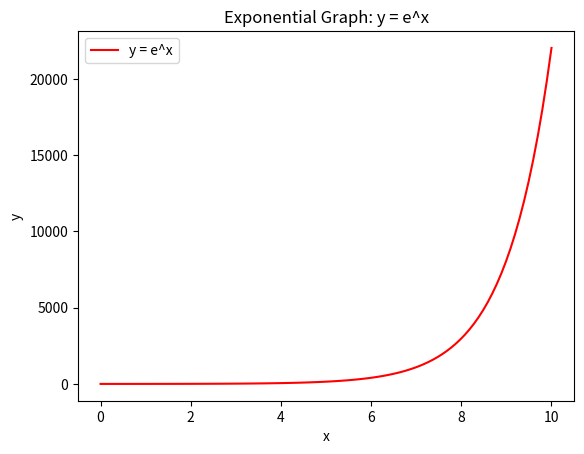

Generate this figure with matplotlib:
import matplotlib.pyplot as plt
import numpy as np

x_values = np.linspace(0, 10, 100)
y_values = np.exp(x_values)

plt.plot(x_values, y_values, color='red', label='y = e^x')

plt.xlabel('x')
plt.ylabel('y')
plt.title('Exponential Graph: y = e^x')
plt.legend()

plt.show()